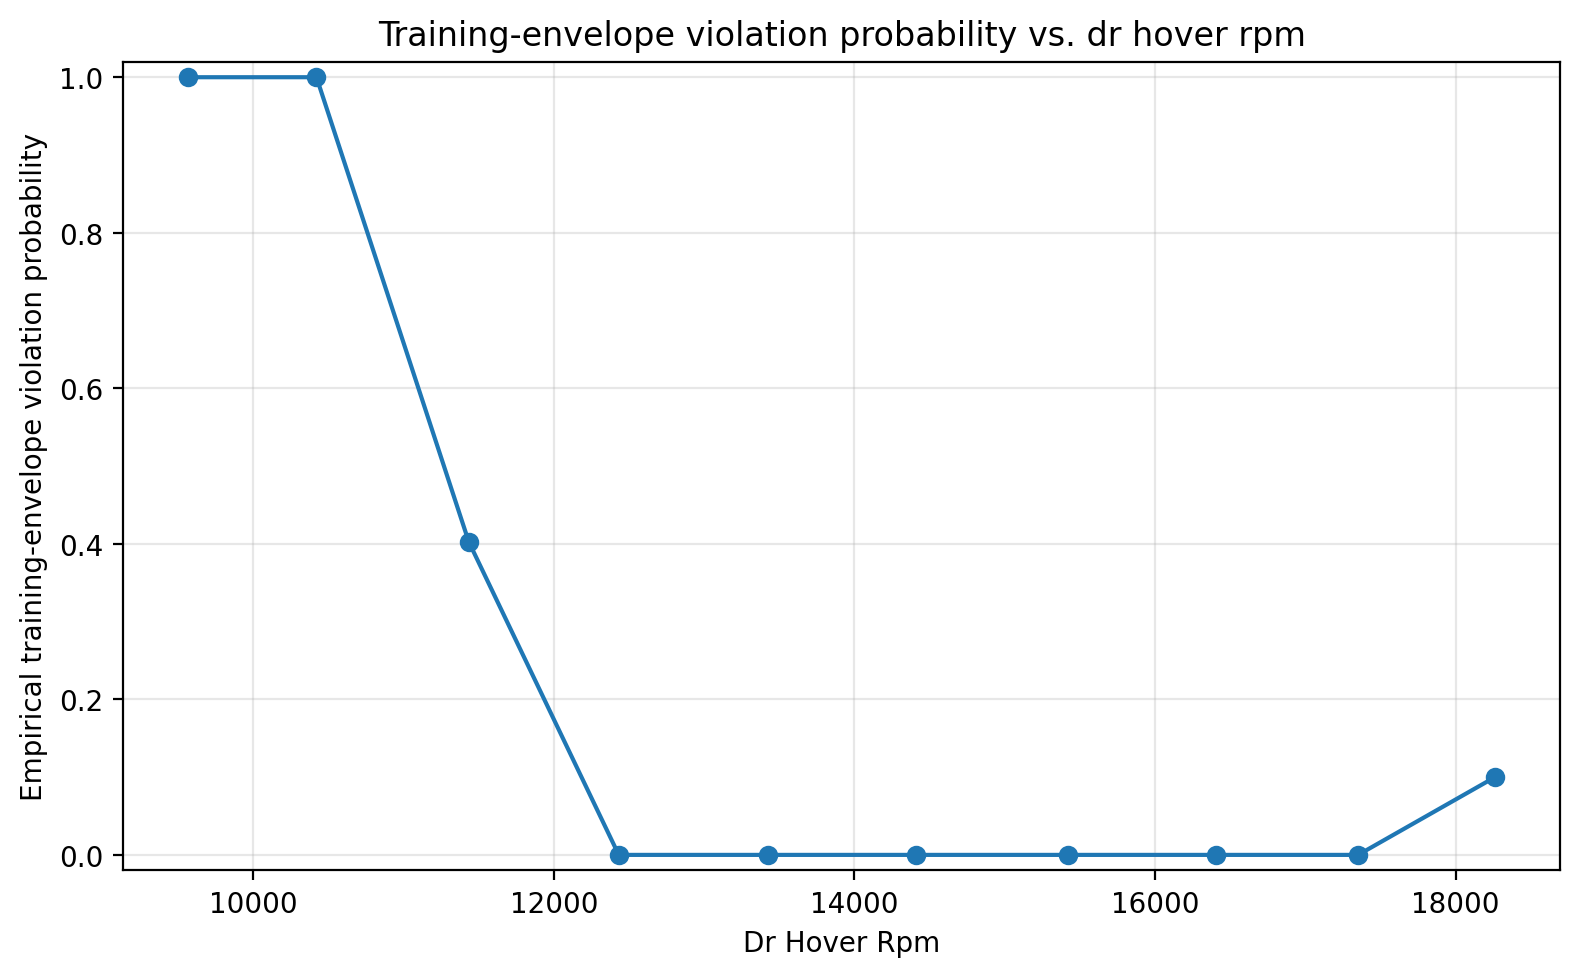

The data file committed next to this chart (first rows):
parameter_mean, trials, event_probability
9568, 183, 1.0
10421, 167, 1.0
11434, 149, 0.4027
12432, 124, 0.0
13422, 101, 0.0
14410, 94, 0.0
15418, 61, 0.0
16409, 58, 0.0
17352, 43, 0.0
18263, 20, 0.1
